Run: headless pygame with SDL's dummy video driver; simulated clock (each Clock.tick advances the game by its frame time, no real sleeping); random seed 0; keys injected as events and as key.get_pressed() state; no mouse input.
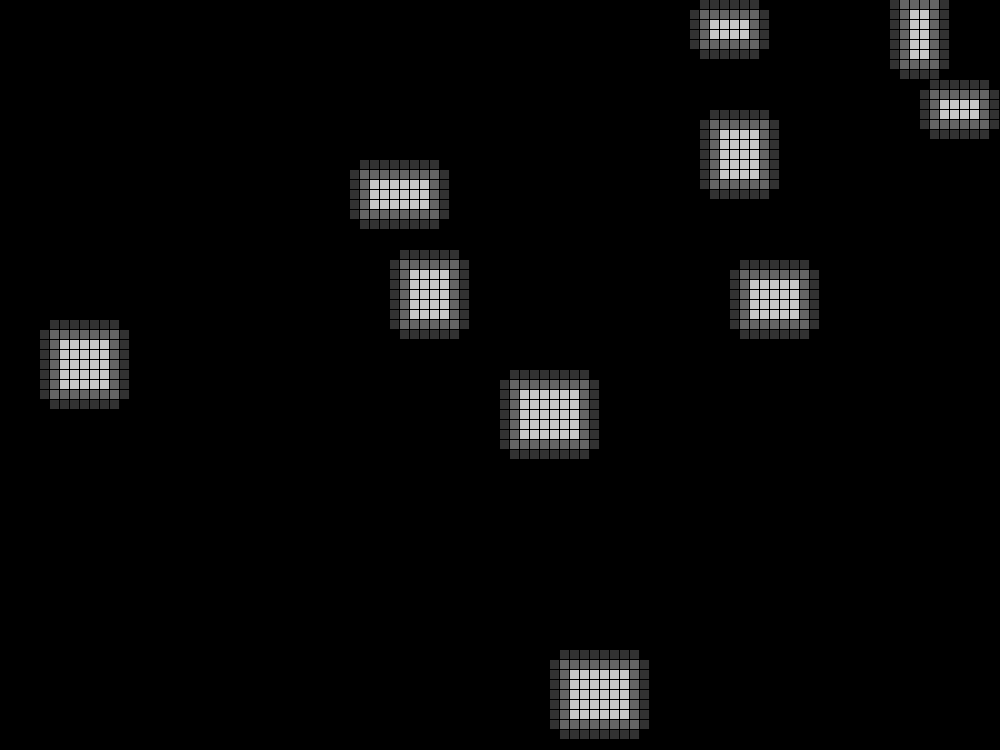
Frame 1 of 4 · flips 1–60 · no input
Frame 2 of 4 · flips 61–180 · tapped SPACE, RETURN · held RIGHT (→), D · screen unchanged from frame 1, image omitted
Frame 3 of 4 · flips 181–300 · held DOWN (↓), S · screen unchanged from frame 2, image omitted
Frame 4 of 4 · flips 301–420 · held LEFT (←), A, UP (↑), W · screen unchanged from frame 3, image omitted

The pygame program that drew these frames:

import pygame
import random

room_amount = 10

tile_size = 10
width = 100
length = 75

screen_width = width*tile_size
screen_length = length*tile_size

void_col = (0,0,0)
wall_col = (100, 100, 100)
floor_col = (200, 200, 200)
added_space_col = (50, 50, 50)


class Room:
    def __init__(self, x, y, w, h):
        self.x = x
        self.y = y
        self.w = w
        self.h = h

def carve_room(grid, room):
    for row in range(room.y, room.y + room.h):
        for col in range(room.x, room.x + room.w):
            grid.tile_map[row][col] = 1

            if row == room.y:
                grid.tile_map[row][col] = 2
                if row -1 >= 0:
                    grid.tile_map[row-1][col] = 3

            if col == room.x:
                grid.tile_map[row][col] = 2
                if col -1 >= 0:
                    grid.tile_map[row][col-1] = 3
            
            if row == room.y + room.h - 1:
                grid.tile_map[row][col] = 2
                if row +1 < length:
                    grid.tile_map[row+1][col] = 3
            
            if col == room.x + room.w - 1:
                grid.tile_map[row][col] = 2
                if col+1  < width:
                    grid.tile_map[row][col+1] = 3





class Grid():
    def __init__(self, width, length):
        self.tile_map = [[0 for _ in range(width)] for _ in range(length)]
    def check_if_empty(self, x, y):
        if self.tile_map[x][y] == 0:
            return True
        else:
            return False

def create_rooms(grid):
    room_current_amount = 0
    while room_current_amount < room_amount:
        w, h = random.randint(4, 8), random.randint(4, 8)
        x, y = random.randint(0, width - w), random.randint(0, length - h)
        if validation_rooms(x, y, w, h, grid):
            my_room = Room(x, y, w, h)

            carve_room(grid, my_room)
            room_current_amount+=1

def validation_rooms(x, y, w, h, grid):
    tiles = [(col, row) for row in range(y, y + h) for col in range(x, x + w)]
    validation = True
    for tile in tiles:
        if not grid.check_if_empty(tile[1], tile[0]):
            validation = False
            break
    return validation


def main():
    pygame.init()
    screen = pygame.display.set_mode((screen_width, screen_length))
    grid = Grid(width, length)

    create_rooms(grid)

    running = True
    while running:
        for event in pygame.event.get():
            if event.type == pygame.QUIT:
                running = False


        screen.fill((0, 0, 0))

        for row in range(length):
            for col in range(width):
                color = void_col
                if grid.tile_map[row][col] == 1: color = floor_col
                if grid.tile_map[row][col] == 2: color = wall_col
                if grid.tile_map[row][col] == 3: color = added_space_col
                
                pygame.draw.rect(screen, color, 
                                 (col * tile_size, row * tile_size, tile_size - 1, tile_size - 1))

        pygame.display.flip()

    pygame.quit()

if __name__ == "__main__":
    main()
